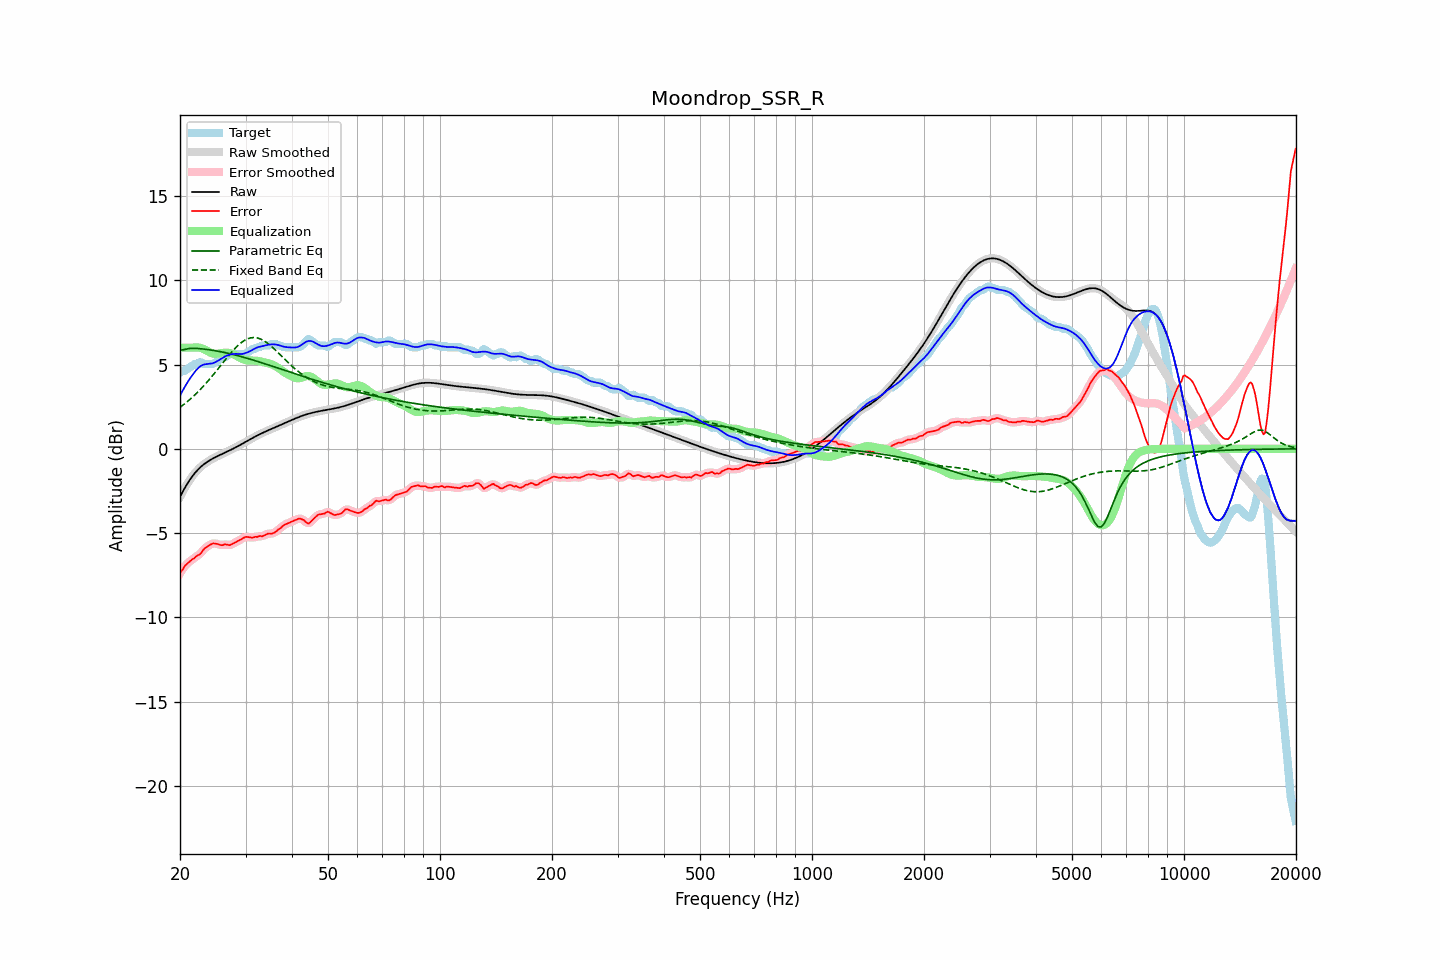

The file beside this chart, header and first rows:
frequency, raw, error, smoothed, error_smoothed, equalization, parametric_eq, fixed_band_eq, equalized_raw, equalized_smoothed, target
20.00, -2.85, -7.38, -2.85, -7.39, 6.00, 5.84, 2.46, 3.15, 3.15, 4.53
20.20, -2.67, -7.25, -2.67, -7.24, 6.00, 5.86, 2.53, 3.33, 3.33, 4.58
20.40, -2.49, -7.12, -2.49, -7.10, 6.00, 5.88, 2.60, 3.51, 3.51, 4.63
20.61, -2.32, -6.95, -2.32, -6.97, 6.00, 5.90, 2.68, 3.68, 3.68, 4.63
20.81, -2.16, -6.86, -2.16, -6.86, 6.00, 5.92, 2.76, 3.84, 3.84, 4.70
21.02, -2.00, -6.77, -2.00, -6.76, 6.00, 5.94, 2.84, 4.00, 4.00, 4.77
21.23, -1.85, -6.69, -1.86, -6.69, 6.00, 5.96, 2.92, 4.15, 4.14, 4.84
21.44, -1.72, -6.61, -1.72, -6.62, 6.00, 5.96, 3.00, 4.28, 4.28, 4.89
21.66, -1.59, -6.54, -1.59, -6.54, 6.00, 5.97, 3.09, 4.41, 4.41, 4.95
21.87, -1.47, -6.49, -1.47, -6.47, 6.01, 5.96, 3.18, 4.54, 4.54, 5.02
22.09, -1.36, -6.39, -1.36, -6.40, 6.01, 5.96, 3.27, 4.66, 4.66, 5.03
22.31, -1.25, -6.32, -1.25, -6.34, 6.01, 5.95, 3.36, 4.76, 4.76, 5.07
22.54, -1.15, -6.28, -1.15, -6.26, 6.00, 5.95, 3.46, 4.85, 4.85, 5.13
22.76, -1.06, -6.19, -1.07, -6.18, 5.98, 5.94, 3.56, 4.92, 4.92, 5.13
22.99, -0.98, -6.06, -0.98, -6.07, 5.95, 5.93, 3.66, 4.97, 4.97, 5.08
23.22, -0.91, -5.94, -0.91, -5.95, 5.91, 5.92, 3.76, 5.00, 5.00, 5.03
23.45, -0.84, -5.87, -0.84, -5.86, 5.86, 5.90, 3.87, 5.02, 5.02, 5.03
23.69, -0.77, -5.80, -0.77, -5.79, 5.80, 5.89, 3.98, 5.03, 5.03, 5.03
23.92, -0.71, -5.74, -0.71, -5.74, 5.75, 5.88, 4.09, 5.04, 5.04, 5.03
24.16, -0.65, -5.68, -0.65, -5.68, 5.70, 5.86, 4.20, 5.05, 5.05, 5.03
24.40, -0.60, -5.63, -0.60, -5.64, 5.67, 5.85, 4.31, 5.07, 5.07, 5.03
24.65, -0.55, -5.61, -0.55, -5.62, 5.65, 5.84, 4.43, 5.10, 5.10, 5.07
24.89, -0.50, -5.63, -0.50, -5.62, 5.64, 5.82, 4.55, 5.14, 5.14, 5.13
25.14, -0.45, -5.64, -0.45, -5.64, 5.64, 5.80, 4.66, 5.19, 5.19, 5.19
25.39, -0.41, -5.67, -0.41, -5.67, 5.65, 5.79, 4.78, 5.25, 5.25, 5.26
25.65, -0.36, -5.70, -0.36, -5.70, 5.67, 5.77, 4.90, 5.31, 5.31, 5.34
25.91, -0.32, -5.72, -0.32, -5.70, 5.69, 5.75, 5.02, 5.37, 5.37, 5.41
26.16, -0.27, -5.70, -0.27, -5.70, 5.70, 5.73, 5.14, 5.43, 5.43, 5.43
26.43, -0.23, -5.66, -0.23, -5.68, 5.71, 5.71, 5.26, 5.48, 5.48, 5.44
26.69, -0.18, -5.68, -0.18, -5.69, 5.71, 5.69, 5.38, 5.52, 5.52, 5.50
26.96, -0.14, -5.70, -0.14, -5.70, 5.70, 5.67, 5.50, 5.56, 5.56, 5.57
27.23, -0.09, -5.72, -0.09, -5.70, 5.68, 5.64, 5.61, 5.59, 5.59, 5.63
27.50, -0.04, -5.67, -0.04, -5.68, 5.65, 5.62, 5.72, 5.61, 5.61, 5.63
27.77, 0.00, -5.62, 0.00, -5.63, 5.62, 5.60, 5.83, 5.62, 5.62, 5.63
28.05, 0.05, -5.57, 0.05, -5.57, 5.58, 5.58, 5.94, 5.63, 5.63, 5.63
28.33, 0.10, -5.52, 0.10, -5.52, 5.53, 5.55, 6.03, 5.63, 5.63, 5.63
28.62, 0.15, -5.47, 0.15, -5.47, 5.47, 5.53, 6.13, 5.63, 5.63, 5.63
28.90, 0.21, -5.42, 0.21, -5.42, 5.42, 5.50, 6.21, 5.62, 5.62, 5.63
29.19, 0.26, -5.37, 0.26, -5.37, 5.36, 5.47, 6.29, 5.62, 5.62, 5.63
29.48, 0.31, -5.32, 0.31, -5.31, 5.32, 5.45, 6.36, 5.63, 5.63, 5.63
29.78, 0.37, -5.26, 0.37, -5.26, 5.29, 5.42, 6.43, 5.66, 5.66, 5.63
30.08, 0.42, -5.22, 0.42, -5.24, 5.27, 5.39, 6.48, 5.69, 5.69, 5.64
30.38, 0.47, -5.23, 0.47, -5.23, 5.25, 5.37, 6.53, 5.73, 5.73, 5.70
30.68, 0.53, -5.25, 0.53, -5.25, 5.24, 5.34, 6.56, 5.77, 5.77, 5.77
30.99, 0.58, -5.27, 0.58, -5.26, 5.24, 5.31, 6.58, 5.82, 5.82, 5.85
31.30, 0.63, -5.27, 0.63, -5.26, 5.24, 5.28, 6.60, 5.87, 5.87, 5.91
31.61, 0.69, -5.24, 0.69, -5.25, 5.24, 5.25, 6.60, 5.92, 5.92, 5.93
31.93, 0.74, -5.22, 0.74, -5.23, 5.23, 5.22, 6.59, 5.97, 5.97, 5.95
32.24, 0.79, -5.23, 0.79, -5.21, 5.23, 5.19, 6.58, 6.01, 6.01, 6.02
32.57, 0.84, -5.19, 0.83, -5.20, 5.21, 5.16, 6.55, 6.04, 6.04, 6.03
32.89, 0.88, -5.17, 0.88, -5.19, 5.18, 5.13, 6.52, 6.07, 6.07, 6.05
33.22, 0.93, -5.20, 0.93, -5.17, 5.16, 5.10, 6.47, 6.09, 6.09, 6.13
33.55, 0.97, -5.16, 0.97, -5.15, 5.14, 5.07, 6.42, 6.11, 6.11, 6.13
33.89, 1.02, -5.11, 1.02, -5.11, 5.12, 5.04, 6.36, 6.13, 6.13, 6.13
34.23, 1.06, -5.07, 1.06, -5.06, 5.10, 5.01, 6.30, 6.16, 6.16, 6.13
34.57, 1.10, -5.03, 1.10, -5.04, 5.07, 4.98, 6.22, 6.18, 6.18, 6.13
34.92, 1.14, -5.03, 1.14, -5.03, 5.05, 4.95, 6.15, 6.19, 6.19, 6.17
35.27, 1.19, -5.04, 1.19, -5.02, 5.01, 4.91, 6.07, 6.20, 6.20, 6.23
35.62, 1.23, -5.00, 1.23, -5.01, 4.97, 4.88, 5.98, 6.20, 6.20, 6.23
35.97, 1.27, -4.96, 1.27, -4.96, 4.93, 4.85, 5.89, 6.19, 6.19, 6.23
... 635 more rows
